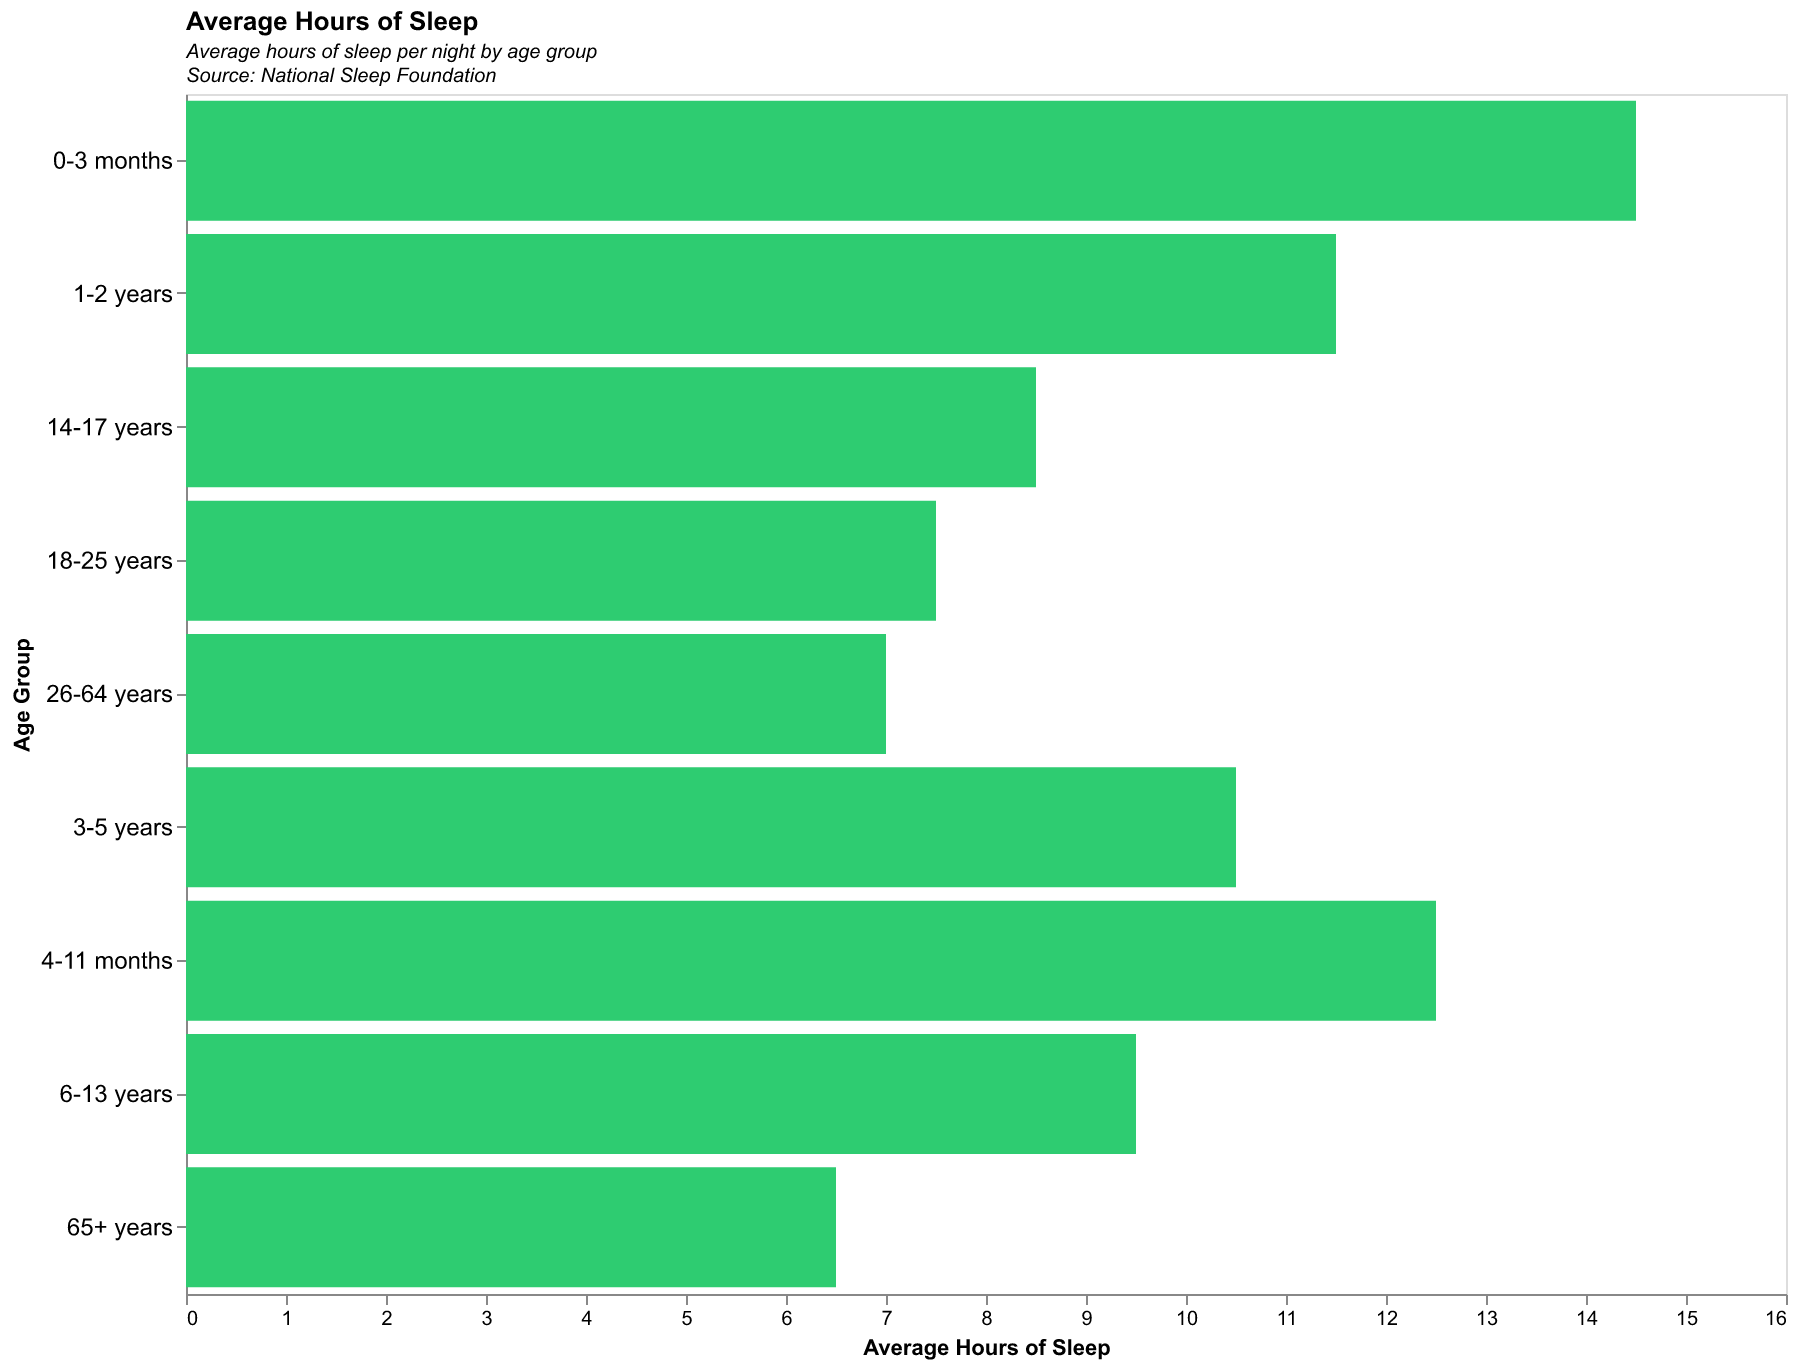

Values plotted in this chart, from the file beside it:
AgeGroup, HoursOfSleep
0-3 months, 14.5
4-11 months, 12.5
1-2 years, 11.5
3-5 years, 10.5
6-13 years, 9.5
14-17 years, 8.5
18-25 years, 7.5
26-64 years, 7.0
65+ years, 6.5
